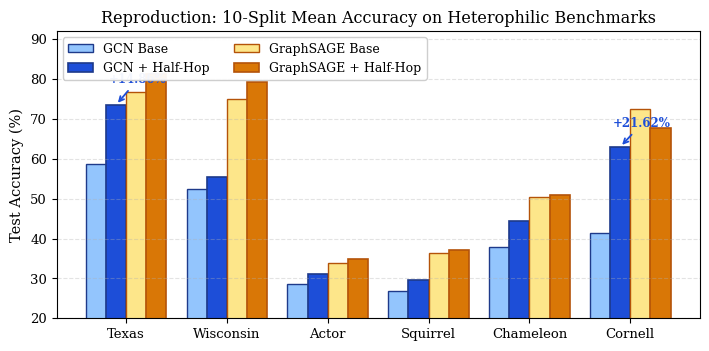
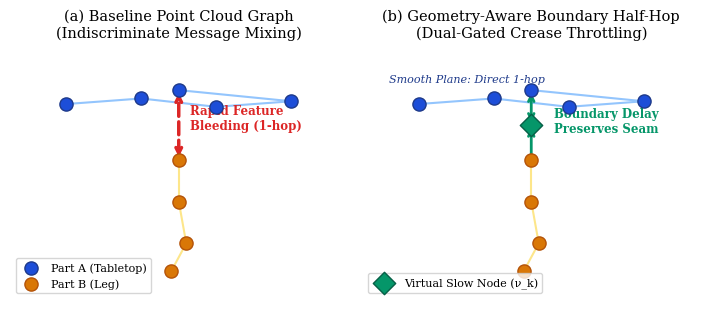
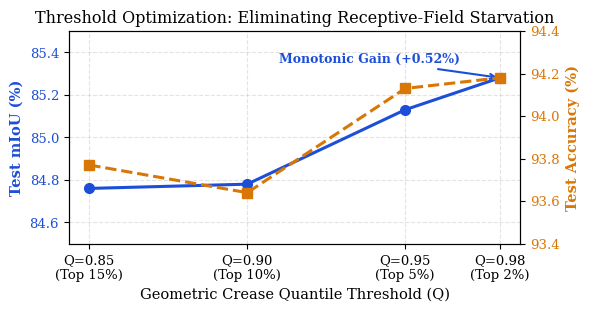
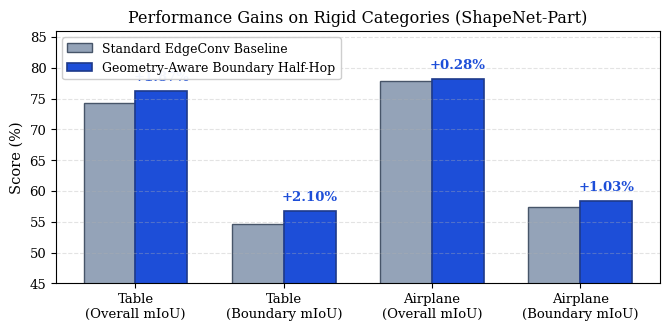

These figures' Python source, in order:
import os
import matplotlib.pyplot as plt
import numpy as np

# =============================================================================
# UNIFIED PUBLICATION COLOR PALETTE
# =============================================================================
# Primary Method (Half-Hop / Ours / +HH / Tabletop / mIoU): Deep Royal Blue
CLR_PRIMARY        = '#1D4ED8' # Deep Royal Blue
CLR_PRIMARY_LIGHT  = '#93C5FD' # Soft Light Blue (for Baseline paired with GCN)
CLR_PRIMARY_DARK   = '#1E3A8A' # Dark Navy outline

# Secondary / Complementary (Part B Legs / Accuracy / SAGE): Warm Amber
CLR_SECONDARY      = '#D97706' # Warm Amber / Gold
CLR_SECONDARY_LIGHT= '#FDE68A' # Soft Light Amber (for Baseline paired with SAGE)
CLR_SECONDARY_DARK = '#B45309' # Dark Amber outline

# Baseline Neutral: Cool Slate Gray
CLR_BASE_SLATE     = '#94A3B8' # Slate-400
CLR_BASE_DARK      = '#475569' # Slate-600 outline
CLR_BASE_LIGHT     = '#E2E8F0' # Slate-200 background fill

# Virtual Slow Nodes & Sharp Seam Highlights: Emerald Green
CLR_SLOW_NODE      = '#059669' # Emerald Green
CLR_GREEN_TINT     = '#D1FAE5' # Soft Green Tint
CLR_GREEN_DARK     = '#065F46' # Dark Emerald outline

# Crease Edges & Feature Bleeding Alerts: Crimson Red
CLR_CREASE         = '#DC2626' # Crimson Red
CLR_RED_TINT       = '#FEE2E2' # Soft Red Tint
CLR_RED_DARK       = '#991B1B' # Dark Red outline

# Publication Style Configuration
plt.rcParams.update({
    'font.family': 'serif',
    'font.size': 10,
    'axes.labelsize': 10.5,
    'axes.titlesize': 11.5,
    'xtick.labelsize': 9.5,
    'ytick.labelsize': 9.5,
    'legend.fontsize': 9.0,
    'figure.titlesize': 12.5,
    'figure.dpi': 300,
    'lines.linewidth': 1.8,
    'grid.alpha': 0.35,
    'grid.linestyle': '--'
})

out_dir = "report/figures"
os.makedirs(out_dir, exist_ok=True)

# -----------------------------------------------------------------------------
# Figure 3: 2D Heterophilic Graph Reproduction (GCN & GraphSAGE)
# -----------------------------------------------------------------------------
def plot_reproduction_bars():
    datasets = ['Texas', 'Wisconsin', 'Actor', 'Squirrel', 'Chameleon', 'Cornell']
    gcn_base = [58.65, 52.35, 28.68, 26.83, 37.83, 41.35]
    gcn_hh   = [73.51, 55.49, 30.99, 29.63, 44.41, 62.97]
    sage_base = [76.76, 75.10, 33.88, 36.27, 50.48, 72.43]
    sage_hh   = [81.35, 79.22, 34.89, 37.10, 50.88, 67.84]

    x = np.arange(len(datasets))
    width = 0.20

    fig, ax = plt.subplots(figsize=(7.2, 3.6))

    rects1 = ax.bar(x - 1.5*width, gcn_base, width, label='GCN Base',
                    color=CLR_PRIMARY_LIGHT, edgecolor=CLR_PRIMARY_DARK, lw=1.0)
    rects2 = ax.bar(x - 0.5*width, gcn_hh,   width, label='GCN + Half-Hop',
                    color=CLR_PRIMARY, edgecolor=CLR_PRIMARY_DARK, lw=1.2)
    rects3 = ax.bar(x + 0.5*width, sage_base, width, label='GraphSAGE Base',
                    color=CLR_SECONDARY_LIGHT, edgecolor=CLR_SECONDARY_DARK, lw=1.0)
    rects4 = ax.bar(x + 1.5*width, sage_hh,   width, label='GraphSAGE + Half-Hop',
                    color=CLR_SECONDARY, edgecolor=CLR_SECONDARY_DARK, lw=1.2)

    ax.set_ylabel('Test Accuracy (%)')
    ax.set_title('Reproduction: 10-Split Mean Accuracy on Heterophilic Benchmarks')
    ax.set_xticks(x)
    ax.set_xticklabels(datasets)
    ax.set_ylim(20, 92)
    ax.legend(ncol=2, loc='upper left', frameon=True, framealpha=0.95)
    ax.grid(axis='y')

    # Add delta annotations for prominent gains
    ax.annotate('+14.86%', xy=(x[0] - 0.5*width, 73.51), xytext=(x[0] - 0.85*width, 79),
                arrowprops=dict(arrowstyle="->", color=CLR_PRIMARY, lw=1.3),
                fontsize=8.5, fontweight='bold', color=CLR_PRIMARY)
    ax.annotate('+21.62%', xy=(x[5] - 0.5*width, 62.97), xytext=(x[5] - 0.85*width, 68),
                arrowprops=dict(arrowstyle="->", color=CLR_PRIMARY, lw=1.3),
                fontsize=8.5, fontweight='bold', color=CLR_PRIMARY)

    plt.tight_layout()
    plt.savefig(os.path.join(out_dir, 'fig_reproduction_bars.pdf'))
    plt.savefig(os.path.join(out_dir, 'fig_reproduction_bars.png'), dpi=300)
    plt.close()
    print("Saved fig_reproduction_bars (Uniform Palette)")

# -----------------------------------------------------------------------------
# Figure 1: Conceptual Diagram of Geometry-Aware Boundary Half-Hop
# -----------------------------------------------------------------------------
def plot_concept_diagram():
    fig, (ax1, ax2) = plt.subplots(1, 2, figsize=(7.2, 3.2))

    # Subplot 1: Baseline EdgeConv (Feature Bleeding)
    ax1.set_title('(a) Baseline Point Cloud Graph\n(Indiscriminate Message Mixing)', fontsize=10.5, pad=8)
    top_x = np.array([0.2, 0.4, 0.6, 0.8, 0.5])
    top_y = np.array([0.7, 0.72, 0.69, 0.71, 0.75])
    leg_x = np.array([0.5, 0.5, 0.52, 0.48])
    leg_y = np.array([0.5, 0.35, 0.2, 0.1])

    ax1.scatter(top_x, top_y, color=CLR_PRIMARY, s=90, label='Part A (Tabletop)', zorder=4, edgecolors=CLR_PRIMARY_DARK)
    ax1.scatter(leg_x, leg_y, color=CLR_SECONDARY, s=90, label='Part B (Leg)', zorder=4, edgecolors=CLR_SECONDARY_DARK)

    # Internal edges
    for i in range(len(top_x)-1):
        ax1.plot([top_x[i], top_x[i+1]], [top_y[i], top_y[i+1]], color=CLR_PRIMARY_LIGHT, lw=1.5, zorder=2)
    for i in range(len(leg_x)-1):
        ax1.plot([leg_x[i], leg_x[i+1]], [leg_y[i], leg_y[i+1]], color=CLR_SECONDARY_LIGHT, lw=1.5, zorder=2)

    # Boundary cross-edge (bleeds features)
    ax1.annotate('', xy=(top_x[4], top_y[4]), xytext=(leg_x[0], leg_y[0]),
                 arrowprops=dict(arrowstyle="<->", color=CLR_CREASE, lw=2.5, ls='--'), zorder=3)
    ax1.text(0.53, 0.61, 'Rapid Feature\nBleeding (1-hop)', color=CLR_CREASE, fontsize=8.5, fontweight='bold')

    ax1.set_xlim(0.05, 0.95)
    ax1.set_ylim(0.0, 0.9)
    ax1.axis('off')
    ax1.legend(loc='lower left', fontsize=8, frameon=True)

    # Subplot 2: Geometry-Aware Boundary Half-Hop
    ax2.set_title('(b) Geometry-Aware Boundary Half-Hop\n(Dual-Gated Crease Throttling)', fontsize=10.5, pad=8)
    ax2.scatter(top_x, top_y, color=CLR_PRIMARY, s=90, zorder=4, edgecolors=CLR_PRIMARY_DARK)
    ax2.scatter(leg_x, leg_y, color=CLR_SECONDARY, s=90, zorder=4, edgecolors=CLR_SECONDARY_DARK)

    # Internal edges (unimpeded)
    for i in range(len(top_x)-1):
        ax2.plot([top_x[i], top_x[i+1]], [top_y[i], top_y[i+1]], color=CLR_PRIMARY_LIGHT, lw=1.5, zorder=2)
    for i in range(len(leg_x)-1):
        ax2.plot([leg_x[i], leg_x[i+1]], [leg_y[i], leg_y[i+1]], color=CLR_SECONDARY_LIGHT, lw=1.5, zorder=2)

    # Virtual Slow Node at boundary
    slow_x = (top_x[4] + leg_x[0]) / 2.0
    slow_y = (top_y[4] + leg_y[0]) / 2.0
    ax2.scatter(slow_x, slow_y, color=CLR_SLOW_NODE, s=130, marker='D',
                edgecolors=CLR_GREEN_DARK, lw=1.0, label='Virtual Slow Node (ν_k)', zorder=5)

    # Asymmetric connections: leg -> slow <-> top
    ax2.annotate('', xy=(slow_x, slow_y), xytext=(leg_x[0], leg_y[0]),
                 arrowprops=dict(arrowstyle="->", color=CLR_SLOW_NODE, lw=2.0), zorder=3)
    ax2.annotate('', xy=(top_x[4], top_y[4]), xytext=(slow_x, slow_y),
                 arrowprops=dict(arrowstyle="<->", color=CLR_SLOW_NODE, lw=2.0), zorder=3)
    ax2.text(0.56, 0.60, 'Boundary Delay\nPreserves Seam', color=CLR_SLOW_NODE, fontsize=8.5, fontweight='bold')

    ax2.text(0.12, 0.78, 'Smooth Plane: Direct 1-hop', color=CLR_PRIMARY_DARK, fontsize=8, style='italic')

    ax2.set_xlim(0.05, 0.95)
    ax2.set_ylim(0.0, 0.9)
    ax2.axis('off')
    ax2.legend(loc='lower left', fontsize=8, frameon=True)

    plt.tight_layout()
    plt.savefig(os.path.join(out_dir, 'fig_boundary_halfhop_concept.pdf'))
    plt.savefig(os.path.join(out_dir, 'fig_boundary_halfhop_concept.png'), dpi=300)
    plt.close()
    print("Saved fig_boundary_halfhop_concept (Uniform Palette)")

# -----------------------------------------------------------------------------
# Figure 4: Anti-Starvation Threshold Tuning (Chair Ablation)
# -----------------------------------------------------------------------------
def plot_chair_threshold_sweep():
    quantiles = [0.85, 0.90, 0.95, 0.98]
    miou = [84.76, 84.78, 85.13, 85.28]
    accuracy = [93.77, 93.64, 94.13, 94.18]

    fig, ax1 = plt.subplots(figsize=(6.0, 3.2))

    ax1.set_xlabel('Geometric Crease Quantile Threshold (Q)')
    ax1.set_ylabel('Test mIoU (%)', color=CLR_PRIMARY, fontweight='bold')
    line1 = ax1.plot(quantiles, miou, color=CLR_PRIMARY, marker='o', markersize=7, lw=2.2, label='Test mIoU')
    ax1.tick_params(axis='y', labelcolor=CLR_PRIMARY)
    ax1.set_ylim(84.5, 85.5)
    ax1.set_xticks(quantiles)
    ax1.set_xticklabels(['Q=0.85\n(Top 15%)', 'Q=0.90\n(Top 10%)', 'Q=0.95\n(Top 5%)', 'Q=0.98\n(Top 2%)'])

    # Annotate gain
    ax1.annotate('Monotonic Gain (+0.52%)', xy=(0.98, 85.28), xytext=(0.91, 85.35),
                 arrowprops=dict(arrowstyle="->", color=CLR_PRIMARY, lw=1.5),
                 fontweight='bold', color=CLR_PRIMARY, fontsize=9)

    ax2 = ax1.twinx()
    ax2.set_ylabel('Test Accuracy (%)', color=CLR_SECONDARY, fontweight='bold')
    line2 = ax2.plot(quantiles, accuracy, color=CLR_SECONDARY, marker='s', markersize=7, lw=2.2, linestyle='--', label='Test Accuracy')
    ax2.tick_params(axis='y', labelcolor=CLR_SECONDARY)
    ax2.set_ylim(93.4, 94.4)

    plt.title('Threshold Optimization: Eliminating Receptive-Field Starvation')
    ax1.grid(True)
    plt.tight_layout()
    plt.savefig(os.path.join(out_dir, 'fig_chair_threshold_sweep.pdf'))
    plt.savefig(os.path.join(out_dir, 'fig_chair_threshold_sweep.png'), dpi=300)
    plt.close()
    print("Saved fig_chair_threshold_sweep (Uniform Palette)")

# -----------------------------------------------------------------------------
# Figure 6: Rigid Category Positive Gains (Table & Airplane)
# -----------------------------------------------------------------------------
def plot_rigid_gains():
    categories = ['Table\n(Overall mIoU)', 'Table\n(Boundary mIoU)',
                  'Airplane\n(Overall mIoU)', 'Airplane\n(Boundary mIoU)']
    baseline = [74.32, 54.63, 77.95, 57.41]
    boundary_hh = [76.19, 56.73, 78.23, 58.44]
    deltas = ['+1.87%', '+2.10%', '+0.28%', '+1.03%']

    x = np.arange(len(categories))
    width = 0.35

    fig, ax = plt.subplots(figsize=(6.8, 3.4))

    rects1 = ax.bar(x - width/2, baseline, width, label='Standard EdgeConv Baseline',
                    color=CLR_BASE_SLATE, edgecolor=CLR_BASE_DARK, lw=1.0)
    rects2 = ax.bar(x + width/2, boundary_hh, width, label='Geometry-Aware Boundary Half-Hop',
                    color=CLR_PRIMARY, edgecolor=CLR_PRIMARY_DARK, lw=1.2)

    ax.set_ylabel('Score (%)')
    ax.set_title('Performance Gains on Rigid Categories (ShapeNet-Part)')
    ax.set_xticks(x)
    ax.set_xticklabels(categories)
    ax.set_ylim(45, 86)
    ax.legend(loc='upper left', frameon=True, framealpha=0.95)
    ax.grid(axis='y')

    # Add delta badges on top of bars in uniform Primary Blue
    for idx, (b, val, delta) in enumerate(zip(baseline, boundary_hh, deltas)):
        ax.text(idx + width/2, val + 1.2, delta, ha='center', va='bottom',
                fontweight='bold', fontsize=9.5, color=CLR_PRIMARY)

    plt.tight_layout()
    plt.savefig(os.path.join(out_dir, 'fig_rigid_gains.pdf'))
    plt.savefig(os.path.join(out_dir, 'fig_rigid_gains.png'), dpi=300)
    plt.close()
    print("Saved fig_rigid_gains (Uniform Palette)")

if __name__ == "__main__":
    plot_reproduction_bars()
    plot_concept_diagram()
    plot_chair_threshold_sweep()
    plot_rigid_gains()
    print("All standard figures re-generated with unified palette!")
